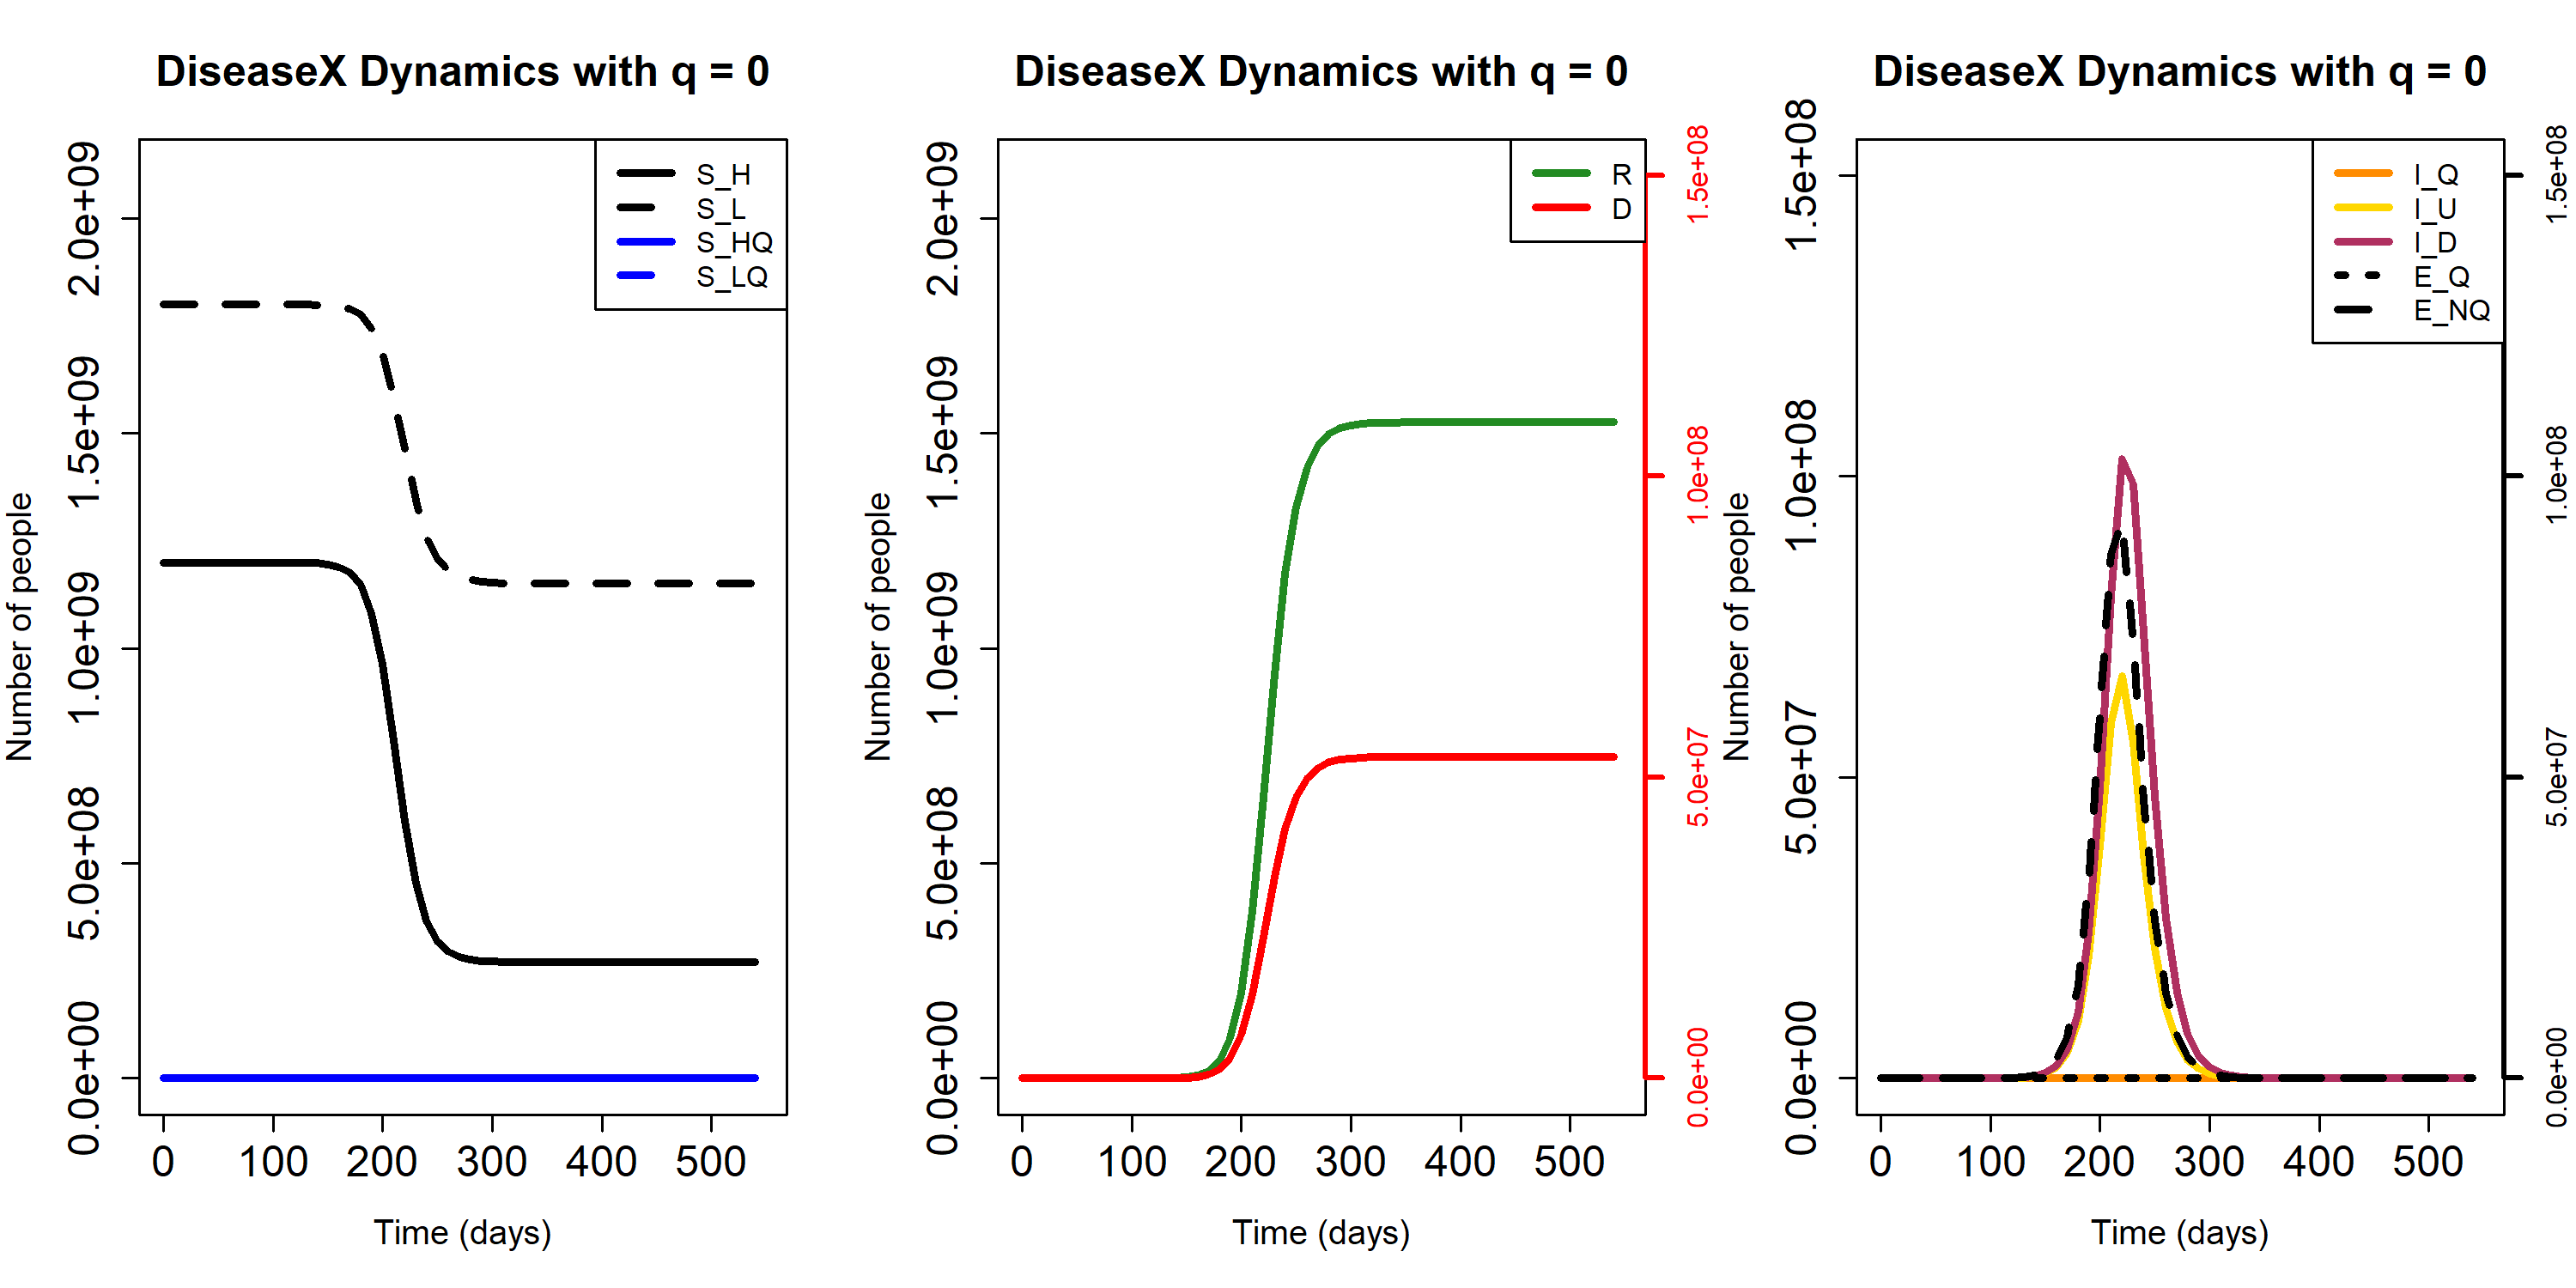

Write the R code that produced this figure.

#| echo: FALSE  
#| warning: FALSE 
#| message: false

rm(list = ls()) 
library(deSolve)

# Quarantine level: 0, Population: 3mil, Duration: 360days (1 year)
quarantine_ratio <- 0 
totalpopulation <- 3000000000 
duration <-547

# ODE model equations
DiseaseXmodel = function(Time, State, Params) {
  with(as.list(c(State, Params)), {
    Itotal = 0.10*(E_NQ) + I_U + 0.38*I_D     
    
    # 1. Susceptible High Risk quarantined S_HQ
    dS_HQdt = k*(1-b0)*q*S_H*Itotal/N0 - r_Q*S_HQ
    # 2. Susceptible High Risk S_H 
    dS_Hdt = r_Q*S_HQ - k*q*(1-b0)*S_H*Itotal/N0 - k*(1 - q)*b0*S_H*Itotal/N0 - k*q*b0*S_H*Itotal/N0
    # 3. Susceptible Low Risk quarantined S_LQ
    dS_LQdt = k*(1-b1)*q*S_L*Itotal/N0 -r_Q*S_LQ
    # 4. Susceptible Low Risk S_L 
    dS_Ldt = r_Q*S_LQ - k*q*(1-b1)*S_L*Itotal/N0 - k*(1 - q)*b1*S_L*Itotal/N0 - k*q*b1*S_L*Itotal/N0
    # 5. Latent infection quarantined E_Q
    dE_Qdt = k*q*b0*Itotal*S_H/N0 + k*q*b1*Itotal*S_L/N0 - p*E_Q 
    # 6. Latent infection NOT quarantined E_NQ
    dE_NQdt = k*(1-q)*b0*Itotal*S_H/N0 + k*(1-q)*b1*Itotal*S_L/N0 - p*E_NQ 
    # 7. Infectious quarantined I_Q
    dI_Qdt = p*E_Q - I_Q*(m+w1+v0) 
    # 8. Infectious undetected (not quarantined) I_U 
    dI_Udt = p*E_NQ - I_U*(m+w2+v0) 
    # 9. Infectious diagnosed (treated) I_D
    dI_Ddt = w1*I_Q + w2*I_U - m*I_D - v1*I_D
    # 10. DiseaseX deaths
    dDdt = m*(I_Q + I_U + I_D)
    # 11. Recovered immune 
    dRdt = v0*(I_Q + I_U) + v1*I_D
    
    return(list(c(dS_HQdt, dS_Hdt, dS_LQdt, dS_Ldt,
                  dE_Qdt, dE_NQdt,
                  dI_Qdt, dI_Udt, dI_Ddt,
                  dRdt, dDdt)))
  }) 
}

# Vector of parameter values
params = c(k = 10, # (1/day); baseline daily number of contacts per capita
           b0 = 0.075, # probability of urban transmission per contact between susceptible and infectious
           b1 = 0.30*0.075, # probability of rural transmission per contact between susceptible and infectious  
           p = 1/3, # (1/day); inverse of mean time for progression from exposed(latent infected) to infectious
           v0 = 1/8, # (1/day); per capita recovery rate
           v1 = 1/5, # (1/day); per capita recovery rate, treated properly
           m = 0.006, # (1/day); per capita death rate
           w1 = 1/3, # (1/day); mean daily rate at which infectious are diagnosed and treated properly
           w2 = 1/3, # (1/day); mean daily rate at which infectious are diagnosed and treated properly
           r_Q = 1/10, # (1/day); inverse of average time of quarantine for susceptible and not infectious
           q = quarantine_ratio, # fraction; for definition, see lecture slides
           N0 = totalpopulation # number of humans in at-risk population
)

# Vector of initial conditions
yiniValues = c(S_HQ = 0, S_H = totalpopulation*0.4-7 ,S_LQ = 0, S_L = totalpopulation*0.6,
               E_Q = 0, E_NQ = 0,
               I_Q = 0, I_U = 5, I_D = 0,
               R = 0, D = 2)

# Specify the time interval you would like to save results for
times = seq(0, duration, by = 10) 

# Calculate output using ode function from library deSolve
modelResults = as.data.frame(ode(func = DiseaseXmodel, y = yiniValues,parms = params, times = times))





#pdf("GRAPH.pdf", width = 20, height = 10)  # Adjust size as needed
png("GRAPH.png", width = 3000, height = 1500, res = 300)

# Set up 2x3 grid layout
par(mfrow = c(1, 3))
#par(oma = c(1, 1, 2, 1))  # Outer margins
#par(mar = c(5, 4, 4, 5))  # Inner margins

# Font sizes
cex_main <- 1.5
cex_lab <- 1.2
cex_axis <- 1.5
cex_legend <- 1

# ========== First Row ==========
# Plot 1: S_H, S_L vs. S_HQ, S_LQ
plot(modelResults$time, modelResults$S_H, type = "l",
     xlab = "Time (days)", ylab = "Number of people",
     xlim = c(0, duration), ylim = c(0, 0.7 * totalpopulation),
     main = paste("DiseaseX Dynamics with q =", quarantine_ratio),
     col = "black", lty = "solid", lwd = 3,
     cex.main = cex_main, cex.lab = cex_lab, cex.axis = cex_axis)
lines(modelResults$time, modelResults$S_L, col = "black", lty = "dashed", lwd = 3)
lines(modelResults$time, modelResults$S_HQ, col = "blue", lty = "solid", lwd = 3)
lines(modelResults$time, modelResults$S_LQ, col = "blue", lty = "dashed", lwd = 3)
legend("topright", legend = c("S_H", "S_L", "S_HQ", "S_LQ"),
       col = c("black", "black", "blue", "blue"),
       lty = c("solid", "dashed", "solid", "dashed"),
       lwd = 3, cex = cex_legend)

# Plot 2: R vs. D
plot(modelResults$time, modelResults$R, type = "l",
     xlab = "Time (days)", ylab = "Number of people",
     xlim = c(0, duration), ylim = c(0, 0.7*totalpopulation),
     main = paste("DiseaseX Dynamics with q =", quarantine_ratio),
     col = "forestgreen", lwd = 3,
     cex.main = cex_main, cex.lab = cex_lab, cex.axis = cex_axis)
par(new = TRUE)
plot(modelResults$time, modelResults$D, type = "l", xlab = "", ylab = "",
     axes = FALSE, col = "red", lwd = 3, xlim = c(0, duration), ylim = c(0, 0.05 * totalpopulation))
axis(side = 4, col = "red", col.axis = "red", lwd = 2)
legend("topright", legend = c("R", "D"),
       col = c("forestgreen", "red"), lty = c("solid", "solid"),
       lwd = 3, cex = cex_legend)

# Plot 3: I_Q, I_U, I_D vs. E_Q, E_NQ
plot(modelResults$time, modelResults$I_Q, type = "l",
     xlab = "Time (days)", ylab = "Number of people",
     xlim = c(0, duration), ylim = c(0, 0.05 * totalpopulation),
     main = paste("DiseaseX Dynamics with q =", quarantine_ratio),
     col = "darkorange", lwd = 3,
     cex.main = cex_main, cex.lab = cex_lab, cex.axis = cex_axis)
lines(modelResults$time, modelResults$I_U, col = "gold1", lwd = 3)
lines(modelResults$time, modelResults$I_D, col = "maroon", lwd = 3)
par(new = TRUE)

plot(modelResults$time, modelResults$E_Q, type = "l", xlab = "", ylab = "",
     axes = FALSE, col = "black", lty = "dotted", lwd = 3,
     xlim = c(0, duration), ylim = c(0, 0.05 * totalpopulation))
lines(modelResults$time, modelResults$E_NQ, col = "black", lty = "dashed", lwd = 3)
axis(side = 4, col.axis = "black", lwd = 2)
legend("topright", legend = c("I_Q", "I_U", "I_D", "E_Q", "E_NQ"),
       col = c("darkorange", "gold1", "maroon", "black", "black"),
       lty = c("solid", "solid", "solid", "dotted", "dashed"),
       lwd = 3, cex = cex_legend)

dev.off()
